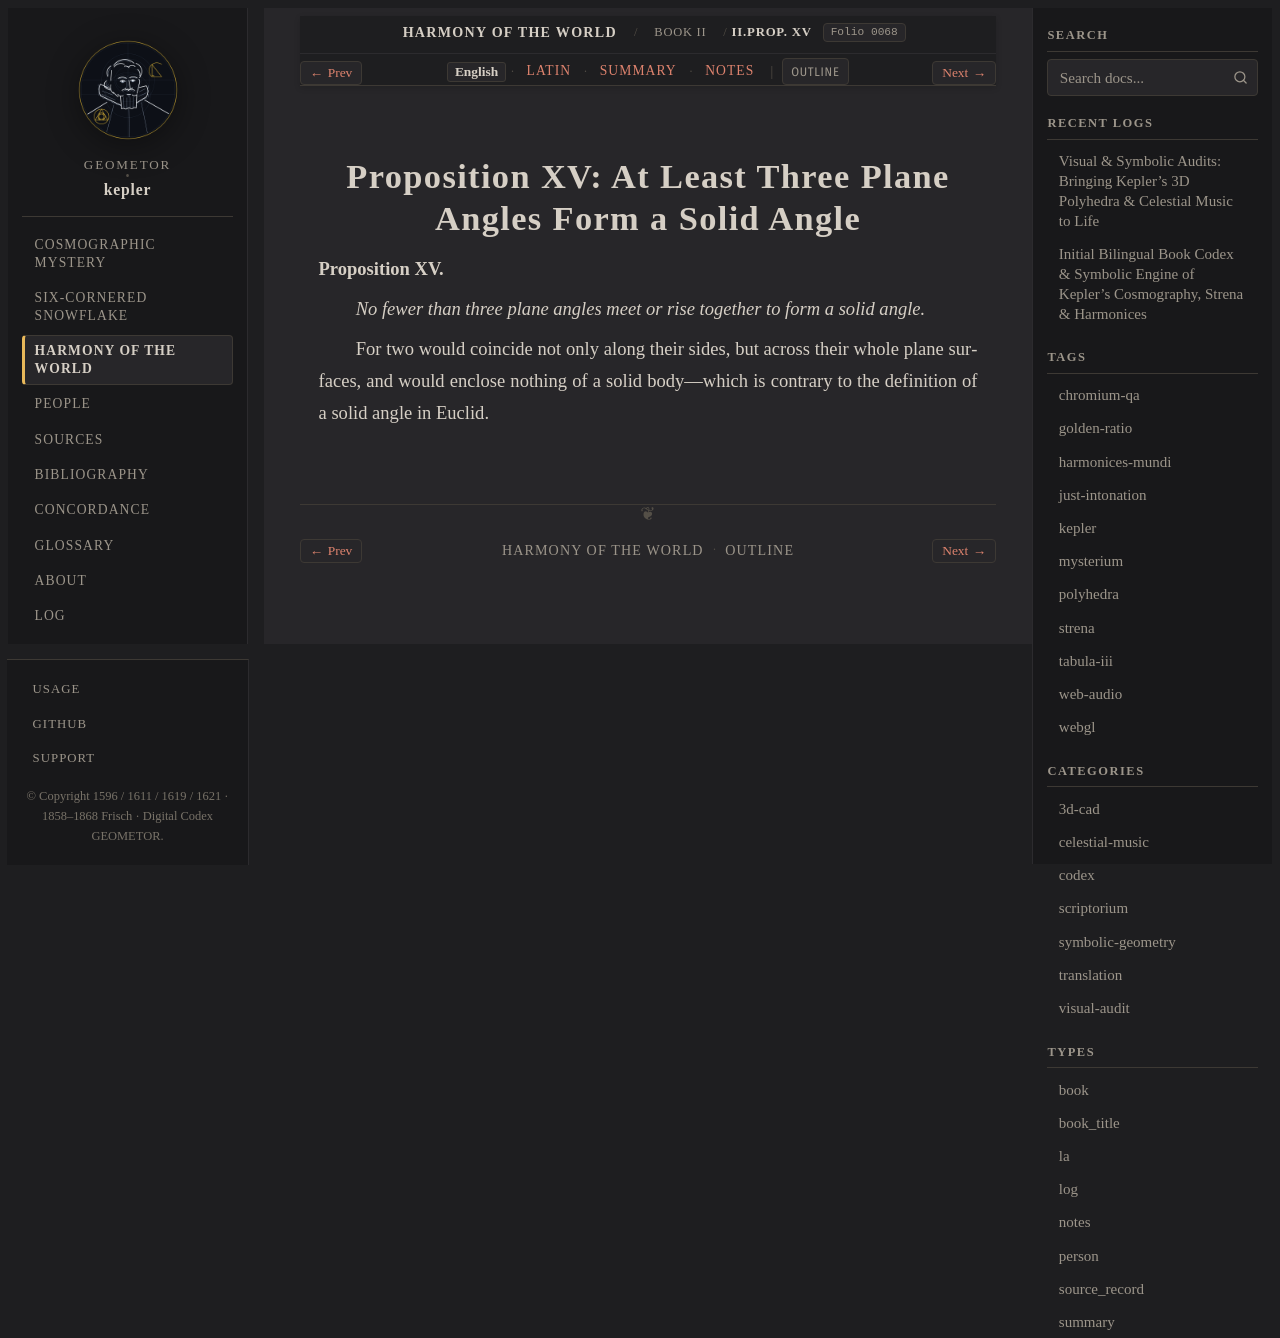

repository: geometor/kepler · page: harmonices_mundi/liber_ii/prop_15/index.html · generator: sphinx

:layout: book
:canonical_id: II.Prop. XV
:order: 3
:folio: harmonices_mundi:0068

.. _hm-liber-ii-prop_15-en:
.. _hm-liber-ii-prop_15:

Proposition XV: At Least Three Plane Angles Form a Solid Angle
==============================================================

.. folio:: harmonices_mundi:0068
   :page: p. 50

**Proposition XV.**

*No fewer than three plane angles meet or rise together to form a solid angle.*

For two would coincide not only along their sides, but across their whole plane surfaces, and would enclose nothing of a solid body—which is contrary to the definition of a solid angle in Euclid.
